Run: headless pygame with SDL's dummy video driver; simulated clock (each Clock.tick advances the game by its frame time, no real sleeping); random seed 0; keys injected as events and as key.get_pressed() state; no mouse input.
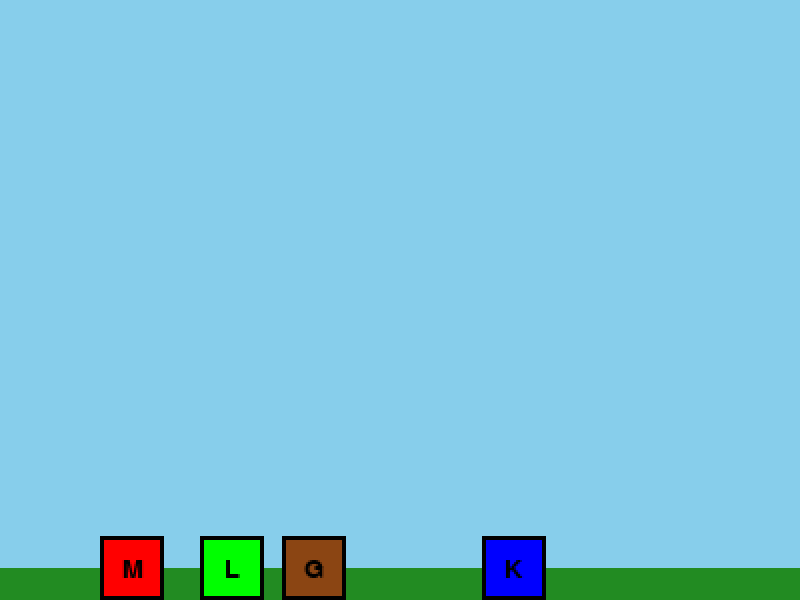
Frame 1 of 4 · flips 1–60 · no input
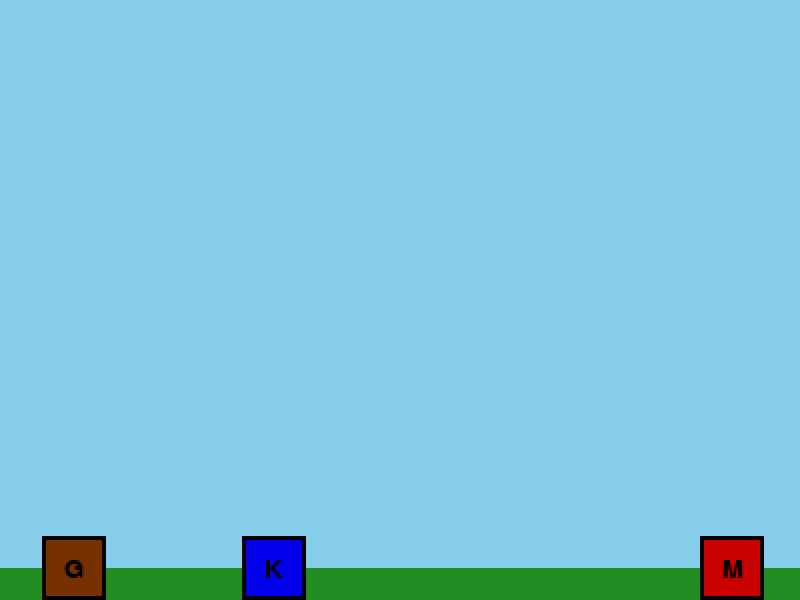
Frame 2 of 4 · flips 61–180 · tapped SPACE, RETURN · held RIGHT (→), D
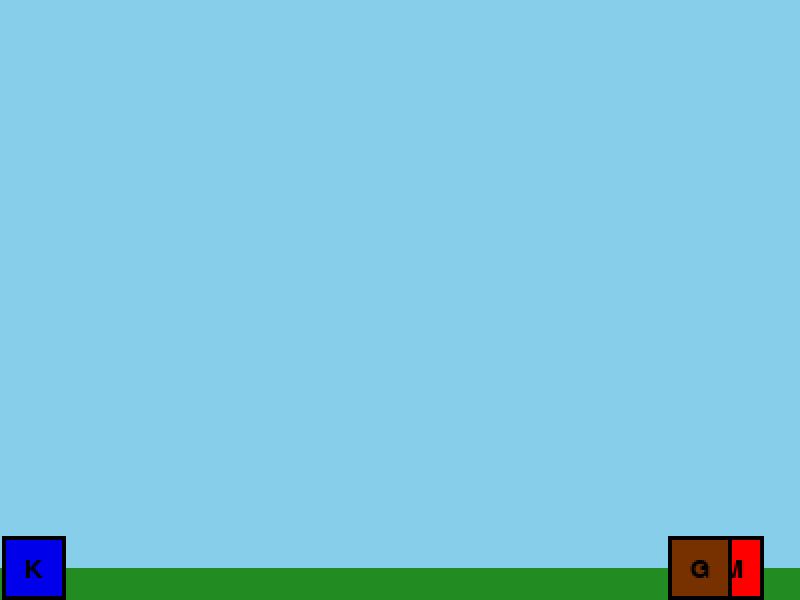
Frame 3 of 4 · flips 181–300 · held DOWN (↓), S
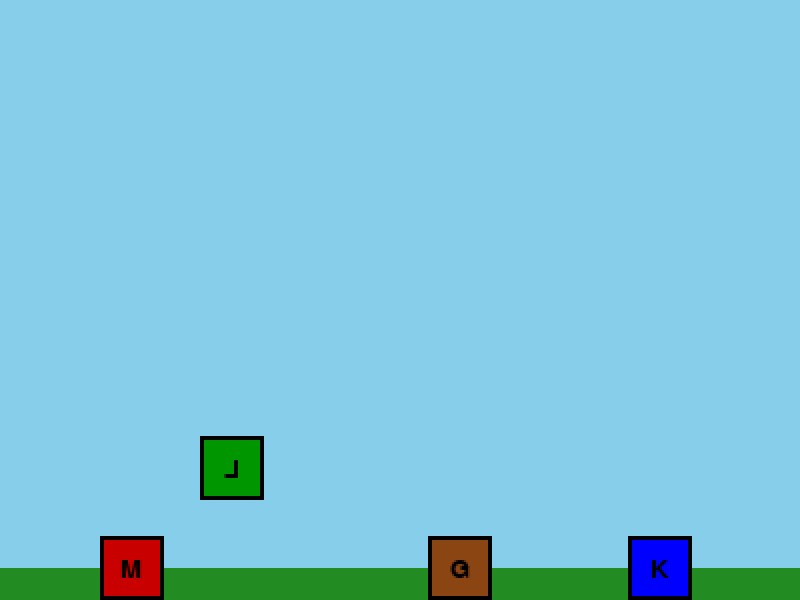
Frame 4 of 4 · flips 301–420 · held LEFT (←), A, UP (↑), W

The pygame program that drew these frames:

import pygame
import json  # Retained in case you plan to use it elsewhere
## [C] Team Flames 20XX

# Constants
SCREEN_WIDTH = 800
SCREEN_HEIGHT = 600
TILE_SIZE = 40

# Animation states
IDLE = 'idle'
WALKING = 'walking'
JUMPING = 'jumping'

# Colors for placeholder sprites
COLOR_MAP = {
    'mario': {
        IDLE: (255, 0, 0),       # Red
        WALKING: (200, 0, 0),
        JUMPING: (150, 0, 0)
    },
    'luigi': {
        IDLE: (0, 255, 0),       # Green
        WALKING: (0, 200, 0),
        JUMPING: (0, 150, 0)
    },
    'goomba': {
        WALKING: (139, 69, 19)   # Brown
    },
    'koopa': {
        WALKING: (0, 0, 255)     # Blue
    }
}

class SpriteSheet:
    def __init__(self):
        """
        Instead of loading from a file, generate placeholder sprites.
        """
        self.sprite_locations = {
            'mario': {
                IDLE: [self.create_sprite('mario', IDLE)],
                WALKING: [self.create_sprite('mario', WALKING, i) for i in range(3)],
                JUMPING: [self.create_sprite('mario', JUMPING)]
            },
            'luigi': {
                IDLE: [self.create_sprite('luigi', IDLE)],
                WALKING: [self.create_sprite('luigi', WALKING, i) for i in range(3)],
                JUMPING: [self.create_sprite('luigi', JUMPING)]
            },
            'goomba': {
                WALKING: [self.create_sprite('goomba', WALKING, i) for i in range(2)]
            },
            'koopa': {
                WALKING: [self.create_sprite('koopa', WALKING, i) for i in range(2)]
            }
        }

    def create_sprite(self, character, state, variation=0):
        """
        Create a placeholder sprite as a colored rectangle.
        Different variations have slight color changes to simulate animation frames.
        """
        width, height = 32, 32  # Base size before scaling
        color = COLOR_MAP.get(character, {}).get(state, (255, 255, 255))
        
        # Slight variation for different frames
        if variation > 0:
            color = tuple(max(min(c - variation * 20, 255), 0) for c in color)
        
        sprite = pygame.Surface((width, height), pygame.SRCALPHA)
        sprite.fill(color)
        
        # Optionally, draw a simple shape or text to differentiate characters
        pygame.draw.rect(sprite, (0, 0, 0), sprite.get_rect(), 2)  # Black border
        
        font = pygame.font.SysFont(None, 20)
        text = font.render(character[0].upper(), True, (0, 0, 0))
        text_rect = text.get_rect(center=(width//2, height//2))
        sprite.blit(text, text_rect)
        
        return sprite

    def get_animation_frames(self, character, state):
        """Get all frames for a character's animation state."""
        return self.sprite_locations.get(character, {}).get(state, [])

class AnimatedSprite:
    def __init__(self, sprite_sheet, character, x, y, scale=2):
        self.x = x
        self.y = y
        self.scale = scale
        self.velocity_x = 0
        self.velocity_y = 0
        self.facing_right = True
        self.character = character
        self.current_state = IDLE
        
        # Load animations
        self.animations = {
            IDLE: sprite_sheet.get_animation_frames(character, IDLE),
            WALKING: sprite_sheet.get_animation_frames(character, WALKING),
            JUMPING: sprite_sheet.get_animation_frames(character, JUMPING)
        }
        
        # Remove empty animation states
        self.animations = {state: frames for state, frames in self.animations.items() if frames}
        
        # Animation properties
        self.current_frame = 0
        self.animation_timer = 0
        self.animation_speed = 200  # milliseconds per frame
        
        # Set initial sprite dimensions based on the first frame
        initial_frames = self.animations.get(IDLE) or self.animations.get(WALKING) or self.animations.get(JUMPING)
        if initial_frames:
            first_frame = initial_frames[0]
            self.width = first_frame.get_width() * scale
            self.height = first_frame.get_height() * scale
        else:
            # Fallback if no animations are found
            self.width = self.height = 32 * scale

    def update(self, dt):
        """Update sprite animation and position."""
        # Update animation frame
        self.animation_timer += dt
        frames = self.animations.get(self.current_state, [])
        if frames:
            if self.animation_timer >= self.animation_speed:
                self.animation_timer = 0
                self.current_frame = (self.current_frame + 1) % len(frames)
        
        # Update position
        self.x += self.velocity_x
        self.y += self.velocity_y

    def draw(self, surface):
        """Draw the sprite with current animation frame."""
        frames = self.animations.get(self.current_state, [])
        if not frames:
            return

        current_sprite = frames[self.current_frame]
        
        # Scale sprite
        scaled_sprite = pygame.transform.scale(
            current_sprite, (self.width, self.height)
        )
        
        # Flip sprite if facing left
        if not self.facing_right:
            scaled_sprite = pygame.transform.flip(scaled_sprite, True, False)
        
        surface.blit(scaled_sprite, (self.x, self.y))

class Game:
    def __init__(self):
        pygame.init()
        pygame.font.init()  # Initialize font module
        self.screen = pygame.display.set_mode((SCREEN_WIDTH, SCREEN_HEIGHT))
        pygame.display.set_caption("Super Mario World with Sprites")
        self.clock = pygame.time.Clock()
        
        # Load sprite sheet (placeholder)
        self.sprite_sheet = SpriteSheet()
        
        # Create characters
        self.mario = AnimatedSprite(self.sprite_sheet, 'mario', 100, SCREEN_HEIGHT - 64)
        self.luigi = AnimatedSprite(self.sprite_sheet, 'luigi', 200, SCREEN_HEIGHT - 64)
        
        # Create enemies
        self.enemies = [
            AnimatedSprite(self.sprite_sheet, 'goomba', 400, SCREEN_HEIGHT - 48),
            AnimatedSprite(self.sprite_sheet, 'koopa', 600, SCREEN_HEIGHT - 48)
        ]
        
        # Physics
        self.gravity = 0.8
        self.jump_force = -15
        self.move_speed = 5

    def handle_character_input(self, character, controls, keys):
        """
        Generic input handler for a character. `controls` is a dict:
            {
                'left': pygame.K_LEFT,
                'right': pygame.K_RIGHT,
                'jump': pygame.K_SPACE
            }
        `keys` is the set of pressed keys from pygame.
        """
        left_key = controls['left']
        right_key = controls['right']
        jump_key = controls['jump']
        
        # Horizontal movement
        if keys[left_key]:
            character.velocity_x = -self.move_speed
            character.facing_right = False
            if character.current_state != JUMPING:
                character.current_state = WALKING
        elif keys[right_key]:
            character.velocity_x = self.move_speed
            character.facing_right = True
            if character.current_state != JUMPING:
                character.current_state = WALKING
        else:
            character.velocity_x = 0
            if character.current_state != JUMPING:
                character.current_state = IDLE

        # Jumping
        if keys[jump_key] and character.velocity_y == 0:
            character.velocity_y = self.jump_force
            character.current_state = JUMPING

    def handle_input(self):
        keys = pygame.key.get_pressed()

        # Mario controls
        mario_controls = {
            'left': pygame.K_LEFT,
            'right': pygame.K_RIGHT,
            'jump': pygame.K_SPACE
        }
        self.handle_character_input(self.mario, mario_controls, keys)

        # Luigi controls
        luigi_controls = {
            'left': pygame.K_a,
            'right': pygame.K_d,
            'jump': pygame.K_w
        }
        self.handle_character_input(self.luigi, luigi_controls, keys)

    def update(self):
        dt = self.clock.tick(60)  # Ensure the game runs at 60 FPS and get the time since last tick in ms
        
        # Update players and enemies together
        all_sprites = [self.mario, self.luigi] + self.enemies
        
        for sprite in all_sprites:
            # Apply gravity
            sprite.velocity_y += self.gravity
            # Update position and animation
            sprite.update(dt)
            
            # Ground collision
            ground_level = SCREEN_HEIGHT - sprite.height
            if sprite.y >= ground_level:
                sprite.y = ground_level
                sprite.velocity_y = 0
                # Reset state if landing from jump
                if sprite.current_state == JUMPING:
                    sprite.current_state = IDLE

        # Simple enemy logic: always walking left
        for enemy in self.enemies:
            enemy.current_state = WALKING
            enemy.velocity_x = -2
            # Optional: Add boundary checks to make enemies turn around
            if enemy.x < -enemy.width:
                enemy.x = SCREEN_WIDTH

    def draw(self):
        self.screen.fill((135, 206, 235))  # Sky blue background
        
        # Draw ground
        ground_rect = pygame.Rect(0, SCREEN_HEIGHT - 32, SCREEN_WIDTH, 32)
        pygame.draw.rect(self.screen, (34, 139, 34), ground_rect)  # Green ground
        
        # Draw characters and enemies
        for sprite in [self.mario, self.luigi] + self.enemies:
            sprite.draw(self.screen)
        
        pygame.display.flip()

    def run(self):
        running = True
        while running:
            for event in pygame.event.get():
                if event.type == pygame.QUIT:
                    running = False
                    
            self.handle_input()
            self.update()
            self.draw()
            
        pygame.quit()

if __name__ == "__main__":
    game = Game()
    game.run()
